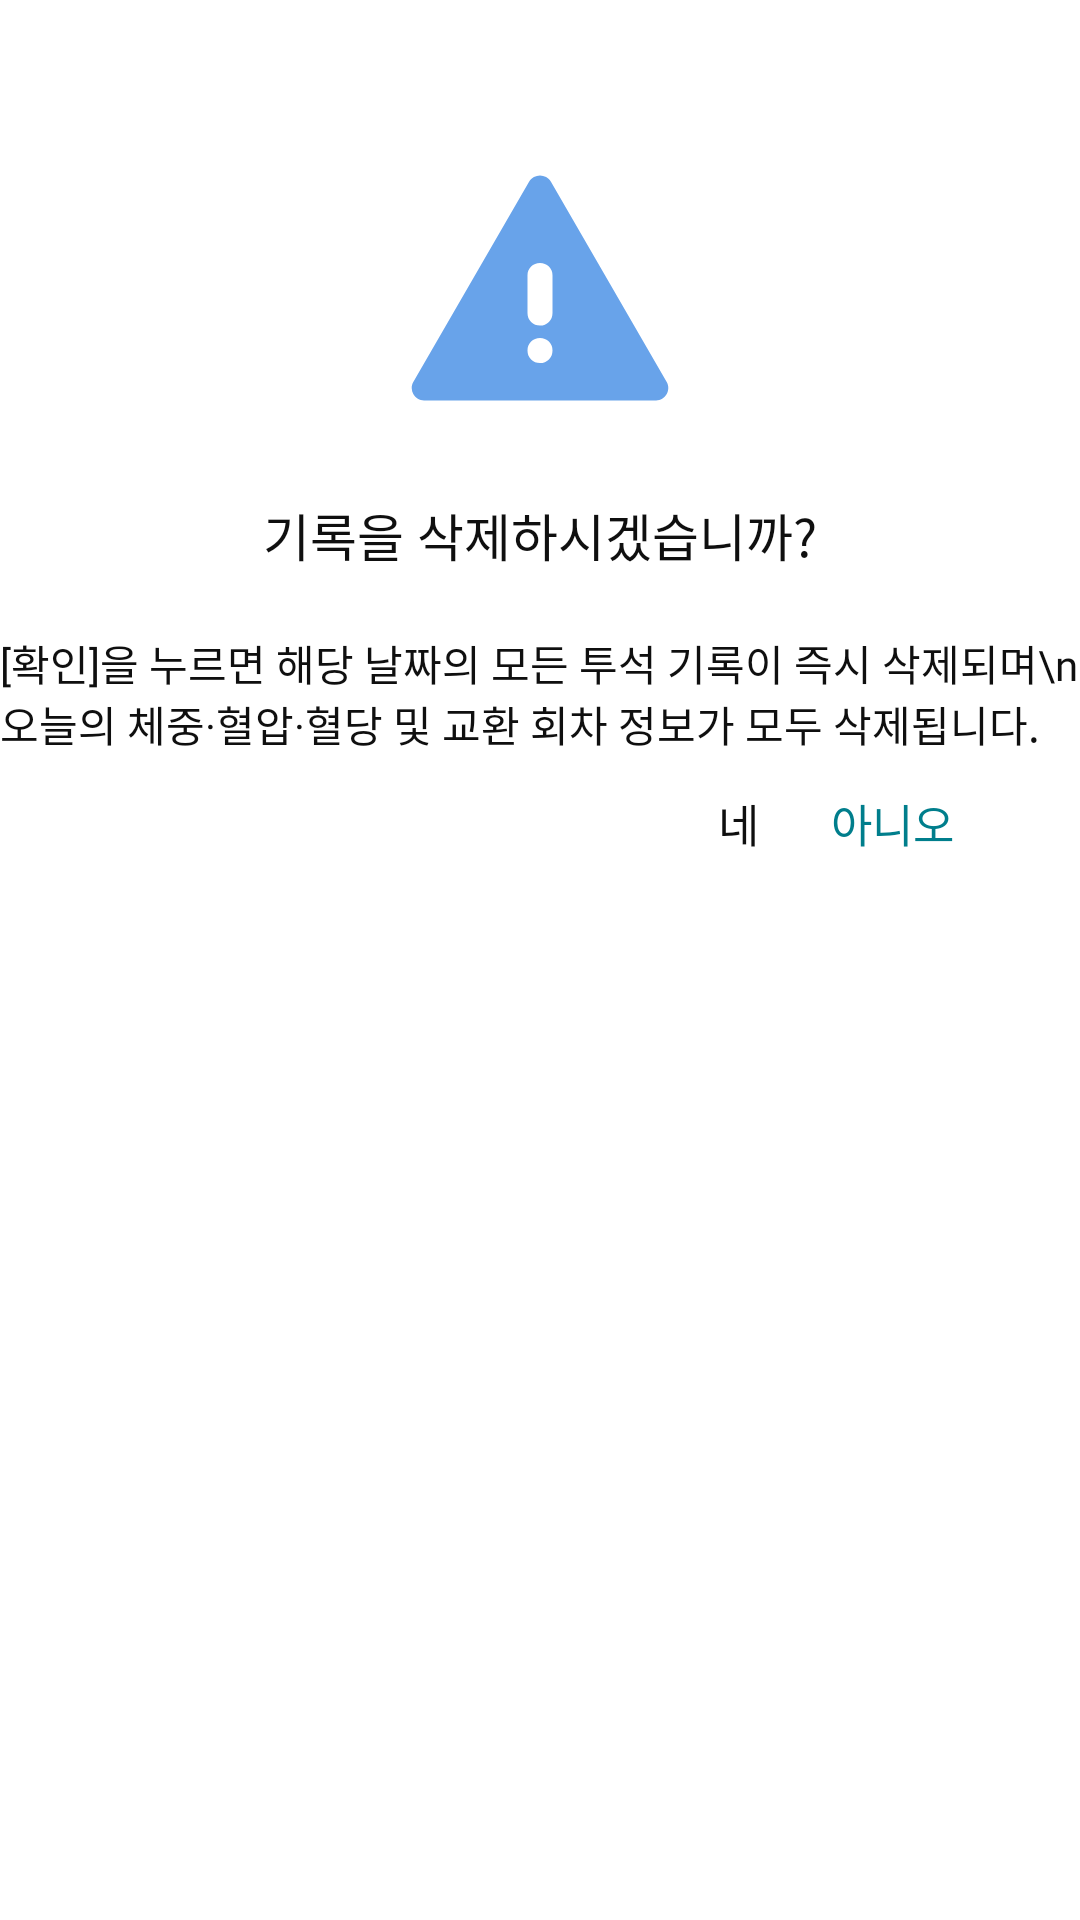

Android layout source for this screen:
<!-- AndroidManifest.xml: application theme Theme.MOMOLABFE -->
<!-- res/layout/bottom_sheet_record_delete.xml -->
<androidx.constraintlayout.widget.ConstraintLayout
    xmlns:android="http://schemas.android.com/apk/res/android"
    xmlns:app="http://schemas.android.com/apk/res-auto"
    android:layout_width="match_parent"
    android:layout_height="wrap_content"
    android:maxHeight="360dp"
    android:background="@drawable/calendar_background">

    <View
        android:id="@+id/top_handle"
        android:layout_width="54dp"
        android:layout_height="4dp"
        android:layout_marginTop="12dp"
        android:layout_gravity="center_horizontal"
        android:background="@drawable/bg_bottom_sheet_handle"
        app:layout_constraintStart_toStartOf="parent"
        app:layout_constraintEnd_toEndOf="parent"
        app:layout_constraintTop_toTopOf="parent"/>

    <ImageView
        android:id="@+id/warning_iv"
        android:layout_width="100dp"
        android:layout_height="100dp"
        android:layout_marginTop="30dp"
        android:src="@drawable/ic_warning_sv"
        app:layout_constraintStart_toStartOf="parent"
        app:layout_constraintEnd_toEndOf="parent"
        app:layout_constraintTop_toBottomOf="@id/top_handle"/>

    <TextView
        android:id="@+id/title_tv"
        android:layout_width="wrap_content"
        android:layout_height="wrap_content"
        android:layout_marginTop="20dp"
        android:text="기록을 삭제하시겠습니까?"
        android:textSize="17sp"
        android:textColor="@color/text_primary"
        android:fontFamily="@font/noto_sans_kr_medium"
        android:includeFontPadding="false"
        app:layout_constraintStart_toStartOf="parent"
        app:layout_constraintEnd_toEndOf="parent"
        app:layout_constraintTop_toBottomOf="@id/warning_iv"/>

    <TextView
        android:id="@+id/content_tv"
        android:layout_width="wrap_content"
        android:layout_height="wrap_content"
        android:layout_marginTop="20dp"
        android:text="[확인]을 누르면 해당 날짜의 모든 투석 기록이 즉시 삭제되며\n오늘의 체중·혈압·혈당 및 교환 회차 정보가 모두 삭제됩니다."
        android:textSize="14sp"
        android:textColor="@color/text_primary"
        android:fontFamily="@font/noto_sans_kr_regular"
        android:includeFontPadding="false"
        app:layout_constraintStart_toStartOf="parent"
        app:layout_constraintEnd_toEndOf="parent"
        app:layout_constraintTop_toBottomOf="@id/title_tv"/>

    <LinearLayout
        android:layout_width="match_parent"
        android:layout_height="wrap_content"
        android:orientation="horizontal"
        android:gravity="end"
        android:layout_marginEnd="30dp"
        android:layout_marginBottom="10dp"
        app:layout_constraintTop_toBottomOf="@id/content_tv">

        <TextView
            android:id="@+id/confirm_tv"
            android:layout_width="wrap_content"
            android:layout_height="wrap_content"
            android:text="네"
            android:fontFamily="@font/noto_sans_kr_medium"
            android:textSize="15sp"
            android:textColor="@color/text_primary"
            android:padding="12dp" />

        <TextView
            android:id="@+id/cancel_tv"
            android:layout_width="wrap_content"
            android:layout_height="wrap_content"
            android:text="아니오"
            android:fontFamily="@font/noto_sans_kr_medium"
            android:textSize="15sp"
            android:textColor="@color/main_1"
            android:padding="12dp" />
    </LinearLayout>

</androidx.constraintlayout.widget.ConstraintLayout>
<!-- resources referenced by this layout -->
<resources>
  <color name="main_1">#007E8C</color>
  <color name="text_primary">#0F0F0F</color>
  <!-- drawable bg_bottom_sheet_handle (drawable) -->
  <?xml version="1.0" encoding="utf-8"?>
  
  <shape xmlns:android="http://schemas.android.com/apk/res/android" android:shape="rectangle">
      <solid android:color="@color/line"/>
      <corners android:radius="10dp"/>
  </shape>
  <!-- drawable ic_warning_sv (drawable) -->
  <vector xmlns:android="http://schemas.android.com/apk/res/android"
      android:width="25dp"
      android:height="25dp"
      android:viewportWidth="25"
      android:viewportHeight="25">
    <path
        android:pathData="M2.839,21.875C2.648,21.875 2.474,21.827 2.318,21.732C2.161,21.637 2.04,21.511 1.953,21.354C1.866,21.197 1.819,21.028 1.81,20.846C1.802,20.664 1.85,20.486 1.953,20.313L11.589,3.646C11.693,3.472 11.828,3.342 11.993,3.255C12.158,3.168 12.327,3.125 12.5,3.125C12.673,3.125 12.842,3.168 13.008,3.255C13.174,3.342 13.309,3.472 13.411,3.646L23.047,20.313C23.151,20.486 23.199,20.664 23.191,20.847C23.182,21.029 23.134,21.199 23.047,21.354C22.959,21.51 22.838,21.636 22.682,21.732C22.527,21.829 22.353,21.876 22.162,21.875H2.839ZM12.5,18.75C12.795,18.75 13.043,18.65 13.243,18.45C13.443,18.25 13.542,18.003 13.542,17.708C13.541,17.414 13.441,17.167 13.242,16.967C13.042,16.767 12.795,16.667 12.5,16.667C12.205,16.667 11.958,16.767 11.758,16.967C11.559,17.167 11.459,17.414 11.458,17.708C11.458,18.003 11.558,18.25 11.758,18.451C11.959,18.652 12.206,18.751 12.5,18.75ZM12.5,15.625C12.795,15.625 13.043,15.525 13.243,15.325C13.443,15.125 13.542,14.878 13.542,14.583V11.458C13.542,11.163 13.442,10.916 13.242,10.717C13.042,10.517 12.795,10.417 12.5,10.417C12.206,10.416 11.958,10.516 11.758,10.717C11.558,10.917 11.458,11.165 11.458,11.458V14.583C11.458,14.878 11.558,15.126 11.758,15.326C11.958,15.526 12.206,15.626 12.5,15.625Z"
        android:fillColor="#68A3EA"/>
  </vector>
  <style name="Theme.MOMOLABFE" parent="Base.Theme.MOMOLABFE" />
  <style name="Base.Theme.MOMOLABFE" parent="Theme.Material3.DayNight.NoActionBar">
          <item name="android:windowBackground">@color/white</item>
          <item name="android:windowContentOverlay">@null</item>
          <item name="android:windowIsTranslucent">true</item>
  
      </style>
  <color name="white">#FFFFFFFF</color>
</resources>
